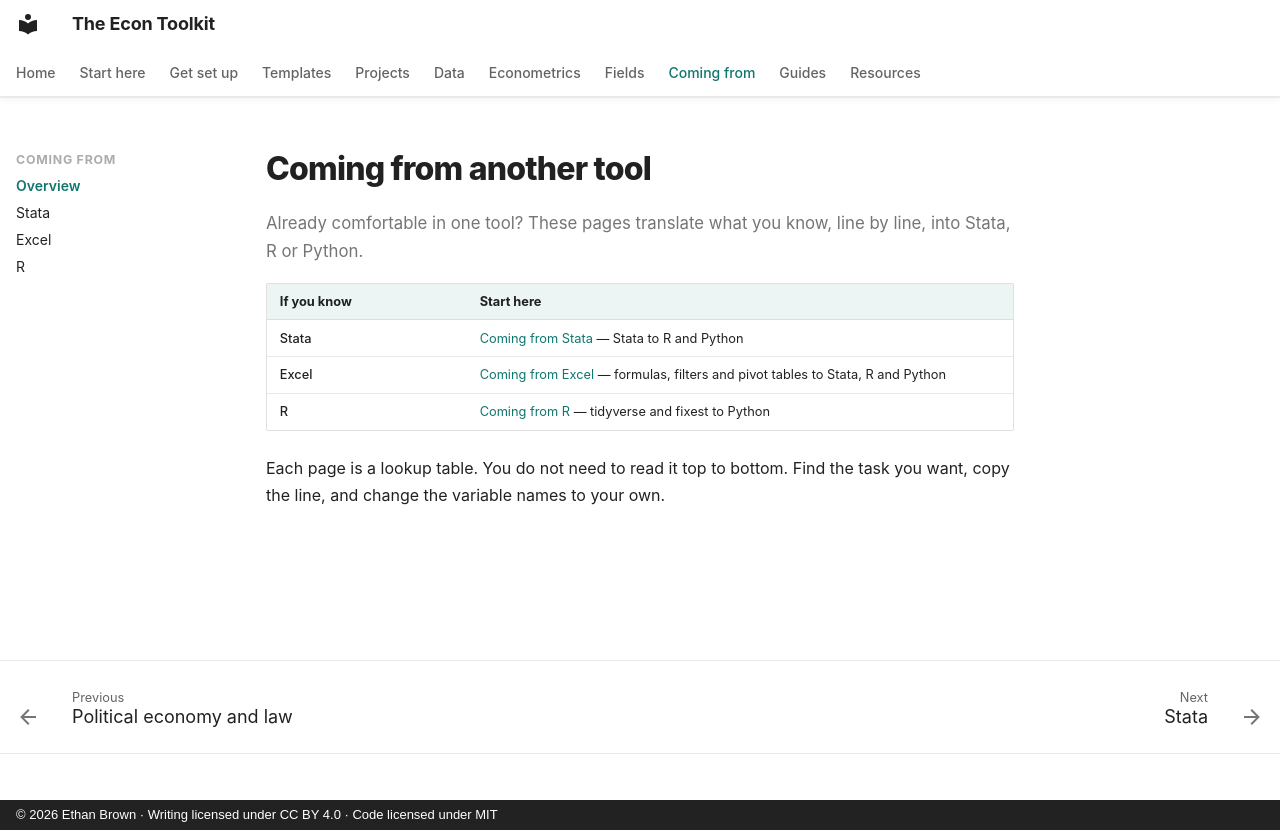

repository: ethanbrownecon/econ-toolkit · page: coming-from/index.html · generator: mkdocs · copyright: © 2026 Ethan Brown · Writing licensed under CC BY 4.0 · Code licensed under MIT

# Coming from another tool

Already comfortable in one tool? These pages translate what you know, line by line, into Stata, R or Python.

| If you know | Start here |
|---|---|
| Stata | [Coming from Stata](stata.md) — Stata to R and Python |
| Excel | [Coming from Excel](excel.md) — formulas, filters and pivot tables to Stata, R and Python |
| R | [Coming from R](r.md) — tidyverse and fixest to Python |

Each page is a lookup table. You do not need to read it top to bottom. Find the task you want, copy the line, and change the variable names to your own.
